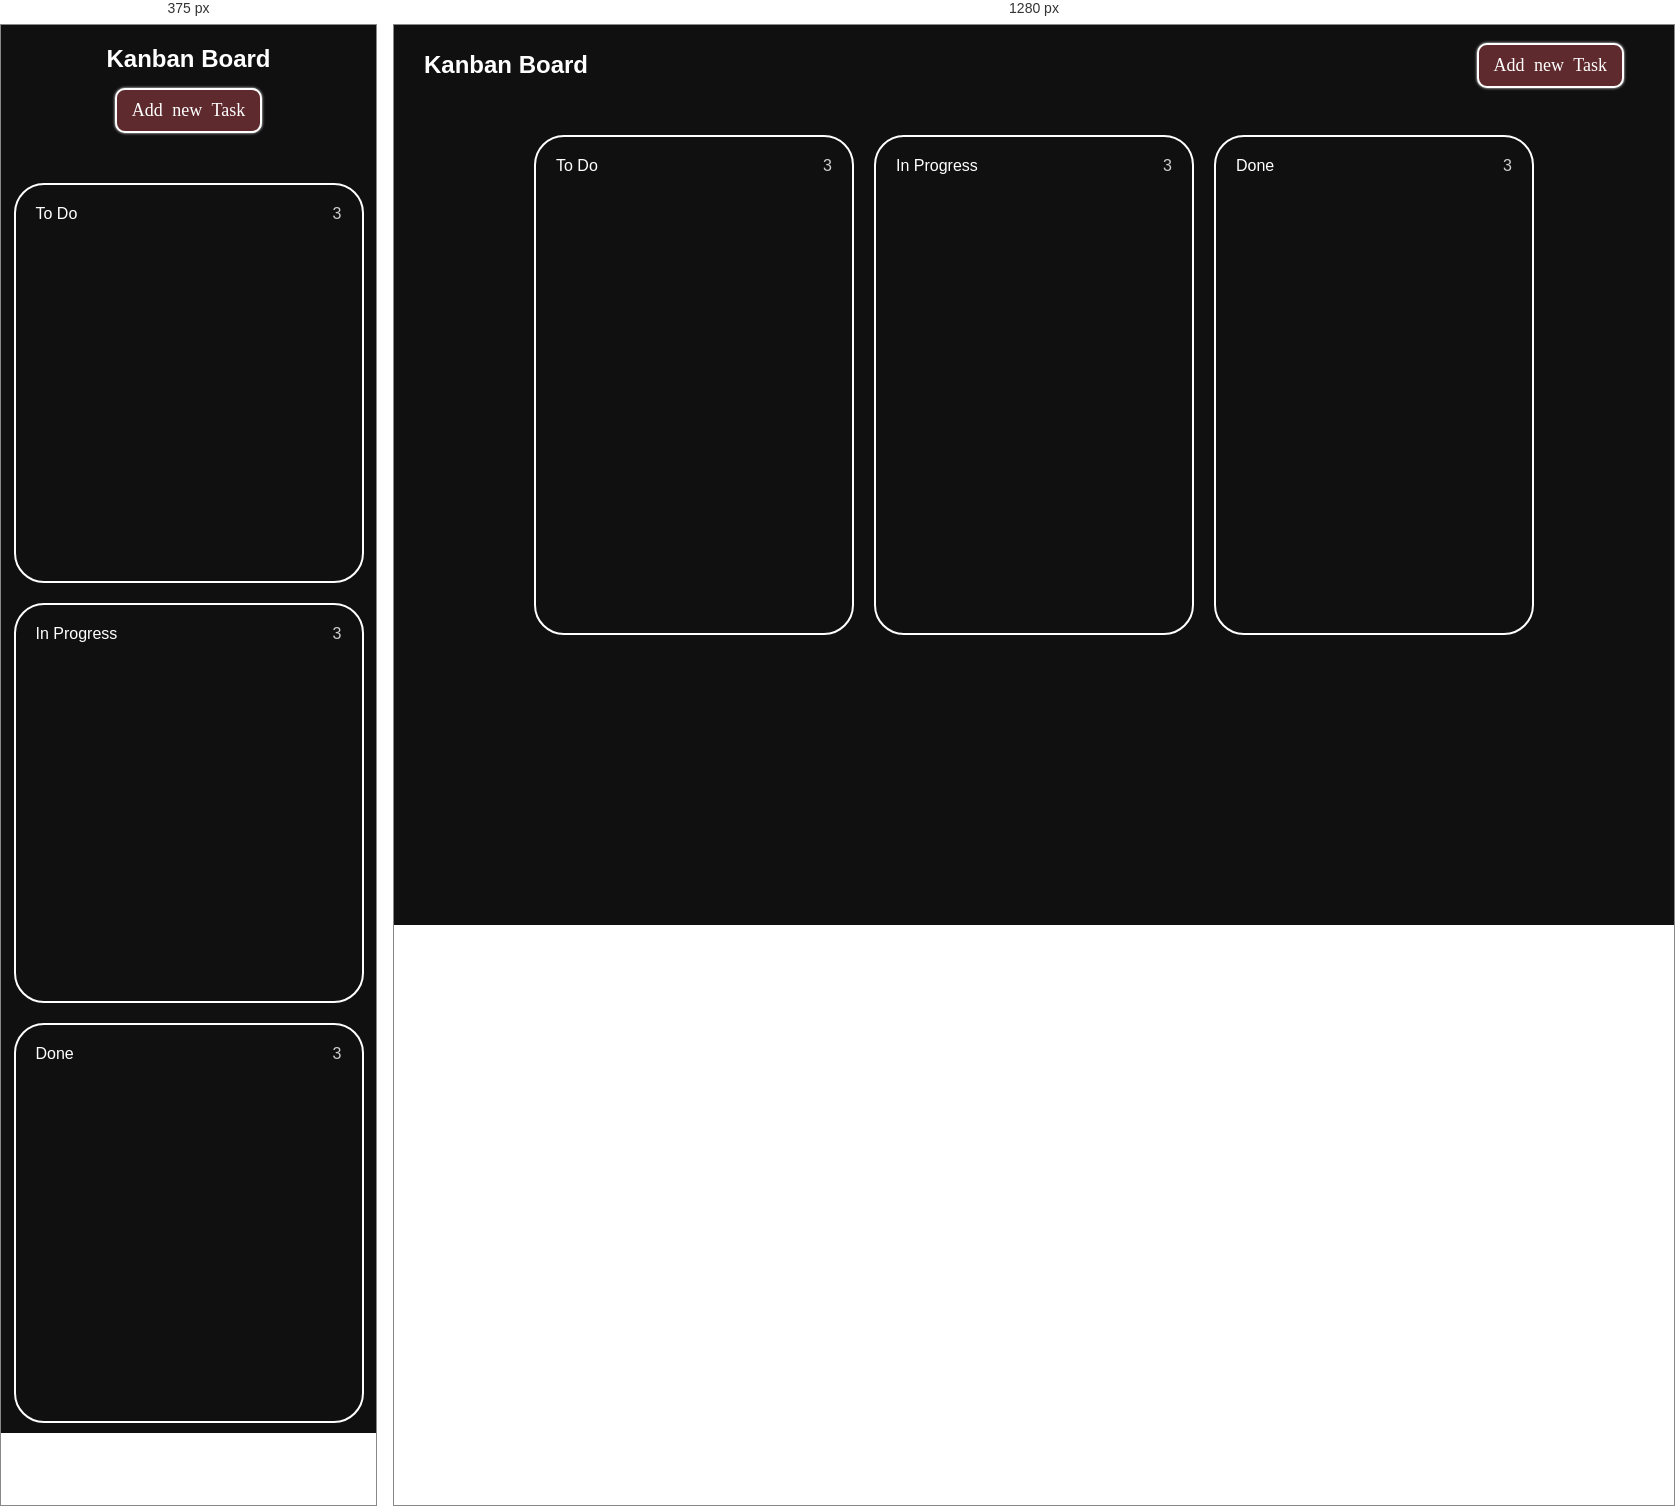
Rendered at 375 px and 1280 px, left to right.

<!-- file: index.html -->
<!doctype html>
<html lang="en">
  <head>
    <meta charset="UTF-8" />
    <meta name="viewport" content="width=device-width, initial-scale=1.0" />
    <title>Kanban Board</title>
    <link rel="stylesheet" href="style.css" />
  </head>
  <body>
    <header>
      <h2>Kanban Board</h2>
      <button class="addTaskBtn">Add new Task</button>
    </header>

    <main>
      <div class="board">

        <div class="head">
          <span class="heading">To Do</span>
          <span class="count">3</span>
        </div>

        <div class="tasksection"></div>
      </div>

      <div class="board">

        <div class="head">
          <span class="heading"> In Progress</span>
          <span class="count">3</span>
        </div>
<div class="tasksection"></div>
      </div>

      <div class="board">

        <div class="head">
          <span class="heading">Done</span>
          <span class="count">3</span>
        </div>
        <div class="tasksection"></div>
      </div>
    </main>
    


    <div class="addTaskDisplay hide">
      <form action="">
        <div class="back">X</div>
        <input type="text" name="" id="" required placeholder="Name...">
        <textarea name="" id="" maxlength="70" placeholder="description.... "></textarea>
        <input type="submit" value="Add To Do">
      </form>
    </div>



    <script src="app.js"></script>
  </body>
</html>


/* @media block from style.css */
@media (max-width: 768px) {
    header {
        flex-direction: column;
        height: auto;
        padding: 20px;
        gap: 15px;
        text-align: center;
    }

    .board {
        width: 100%; /* Mobile par board poori width lega */
        max-width: 350px;
        height: auto; /* Content ke hisaab se height badhegi */
        min-height: 400px;
    }

    main {
        flex-direction: column; /* Boards ek ke neeche ek ayenge */
        align-items: center;
    }

    form {
        width: 90%; /* Form mobile par screen ke hisaab se adjust hoga */
        height: auto;
        padding: 40px 10px;
    }
}